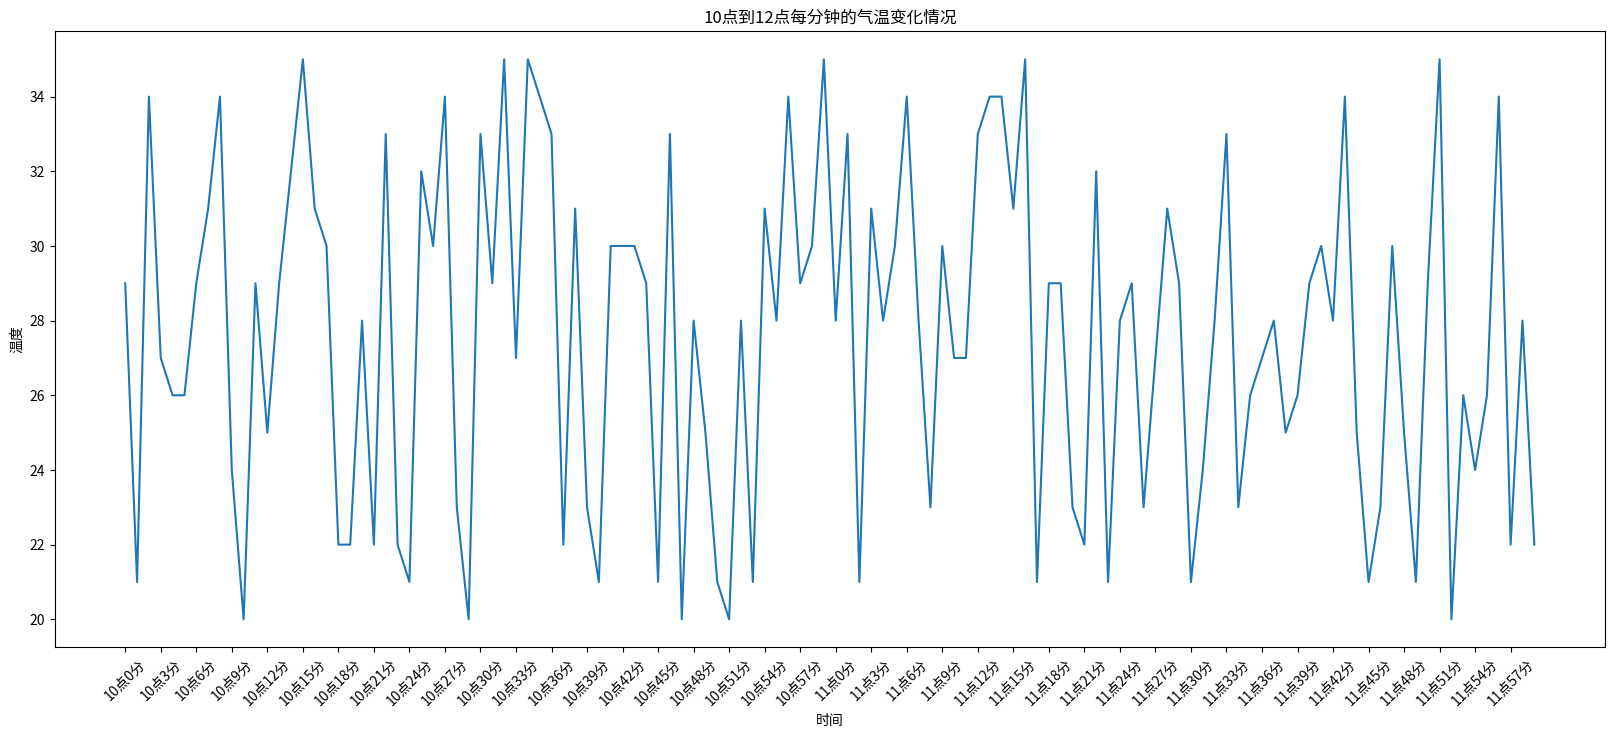

Write Python code to recreate this figure.
# import matplotlib.pyplot as plt
# import numpy as np
#
# x = np.linspace(-1, 1, 50)
# y = 2*x + 1
#
# plt.figure()
# plt.plot(x, y)
# plt.show()


from matplotlib import pyplot as plt
from matplotlib import font_manager
import random

x = range(0, 120)
y = [random.randint(20, 35) for i in range(120)]

# 设置字体
# my_font = font_manager.FontProperties(fname="/usr/share/fonts/opentype/noto/NotoSansCJK-Bold.ttc")

# 设置图片的大小
plt.figure(figsize=(20, 8), dpi=80)

# 绘制图片
plt.plot(x, y)

# 设置x州的刻度
# 调整x轴的刻度
_xtick_labels = ["10点{}分".format(i) for i in range(60)] + ["11点{}分".format(i) for i in range(60)]
# 取步长，数字和字符一一对应，数据的长度一样
plt.xticks(list(x)[::3], _xtick_labels[::3], rotation=45)

# 设置添加描述信息
plt.xlabel('时间')
plt.ylabel('温度')
plt.title("10点到12点每分钟的气温变化情况")

# 展示图片
plt.show()
